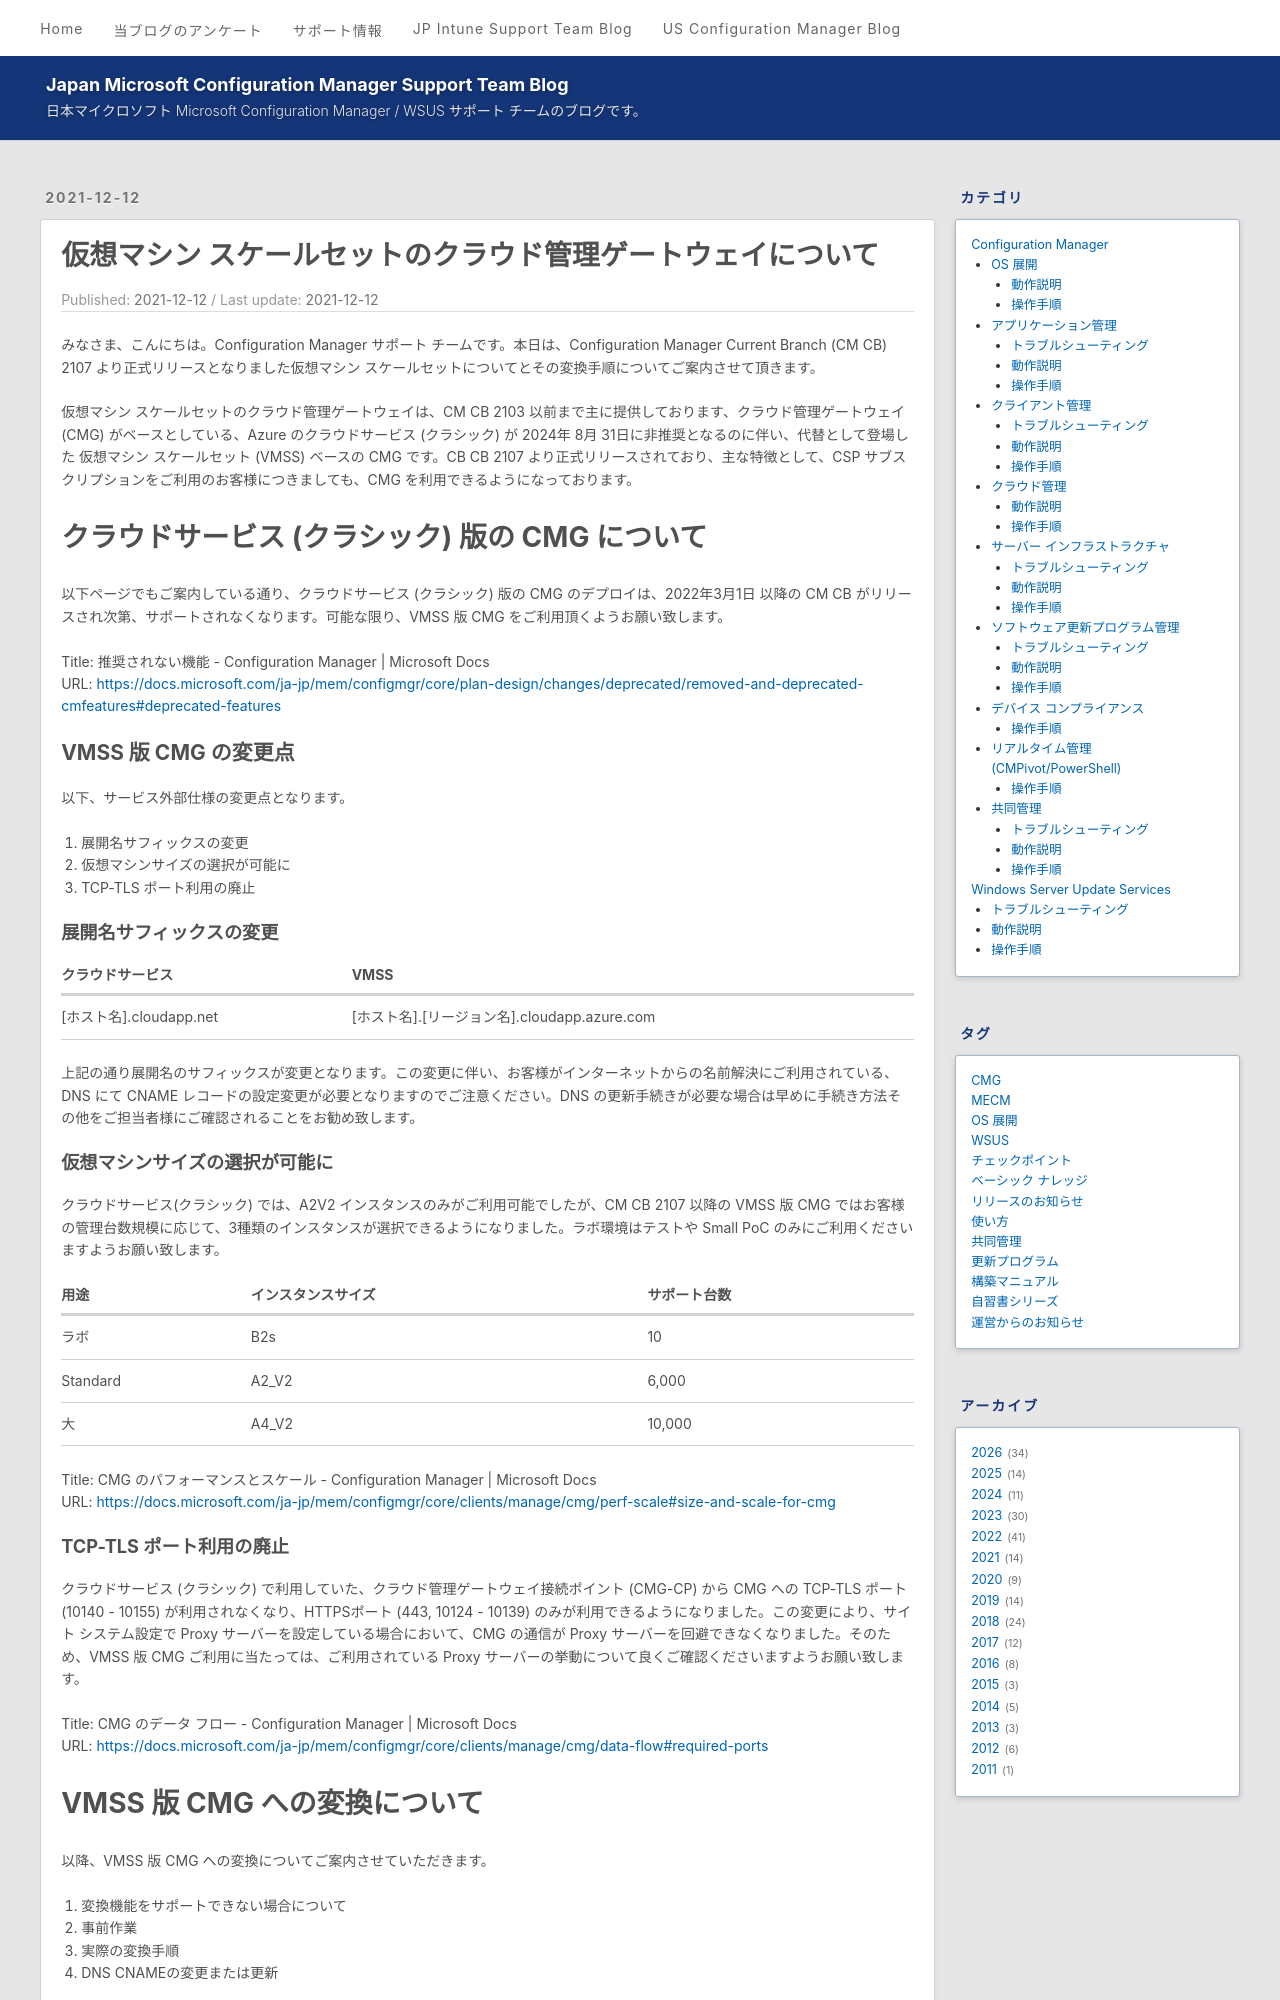

repository: jpmem/blog · page: mecm/20211212_01/index.html · generator: jekyll

---
title: 仮想マシン スケールセットのクラウド管理ゲートウェイについて
date: 2021-12-12
categories:
  - [Configuration Manager, クラウド管理, 操作手順]
tags:
  - MECM
  - CMG
---

みなさま、こんにちは。Configuration Manager サポート チームです。本日は、Configuration Manager Current Branch (CM CB) 2107 より正式リリースとなりました仮想マシン スケールセットについてとその変換手順についてご案内させて頂きます。

# 仮想マシン スケールセットのクラウド管理ゲートウェイ (CMG) について

仮想マシン スケールセットのクラウド管理ゲートウェイは、CM CB 2103 以前まで主に提供しております、クラウド管理ゲートウェイ (CMG) がベースとしている、Azure のクラウドサービス (クラシック) が 2024年 8月 31日に非推奨となるのに伴い、代替として登場した 仮想マシン スケールセット (VMSS) ベースの CMG です。CB CB 2107 より正式リリースされており、主な特徴として、CSP サブスクリプションをご利用のお客様につきましても、CMG を利用できるようになっております。
